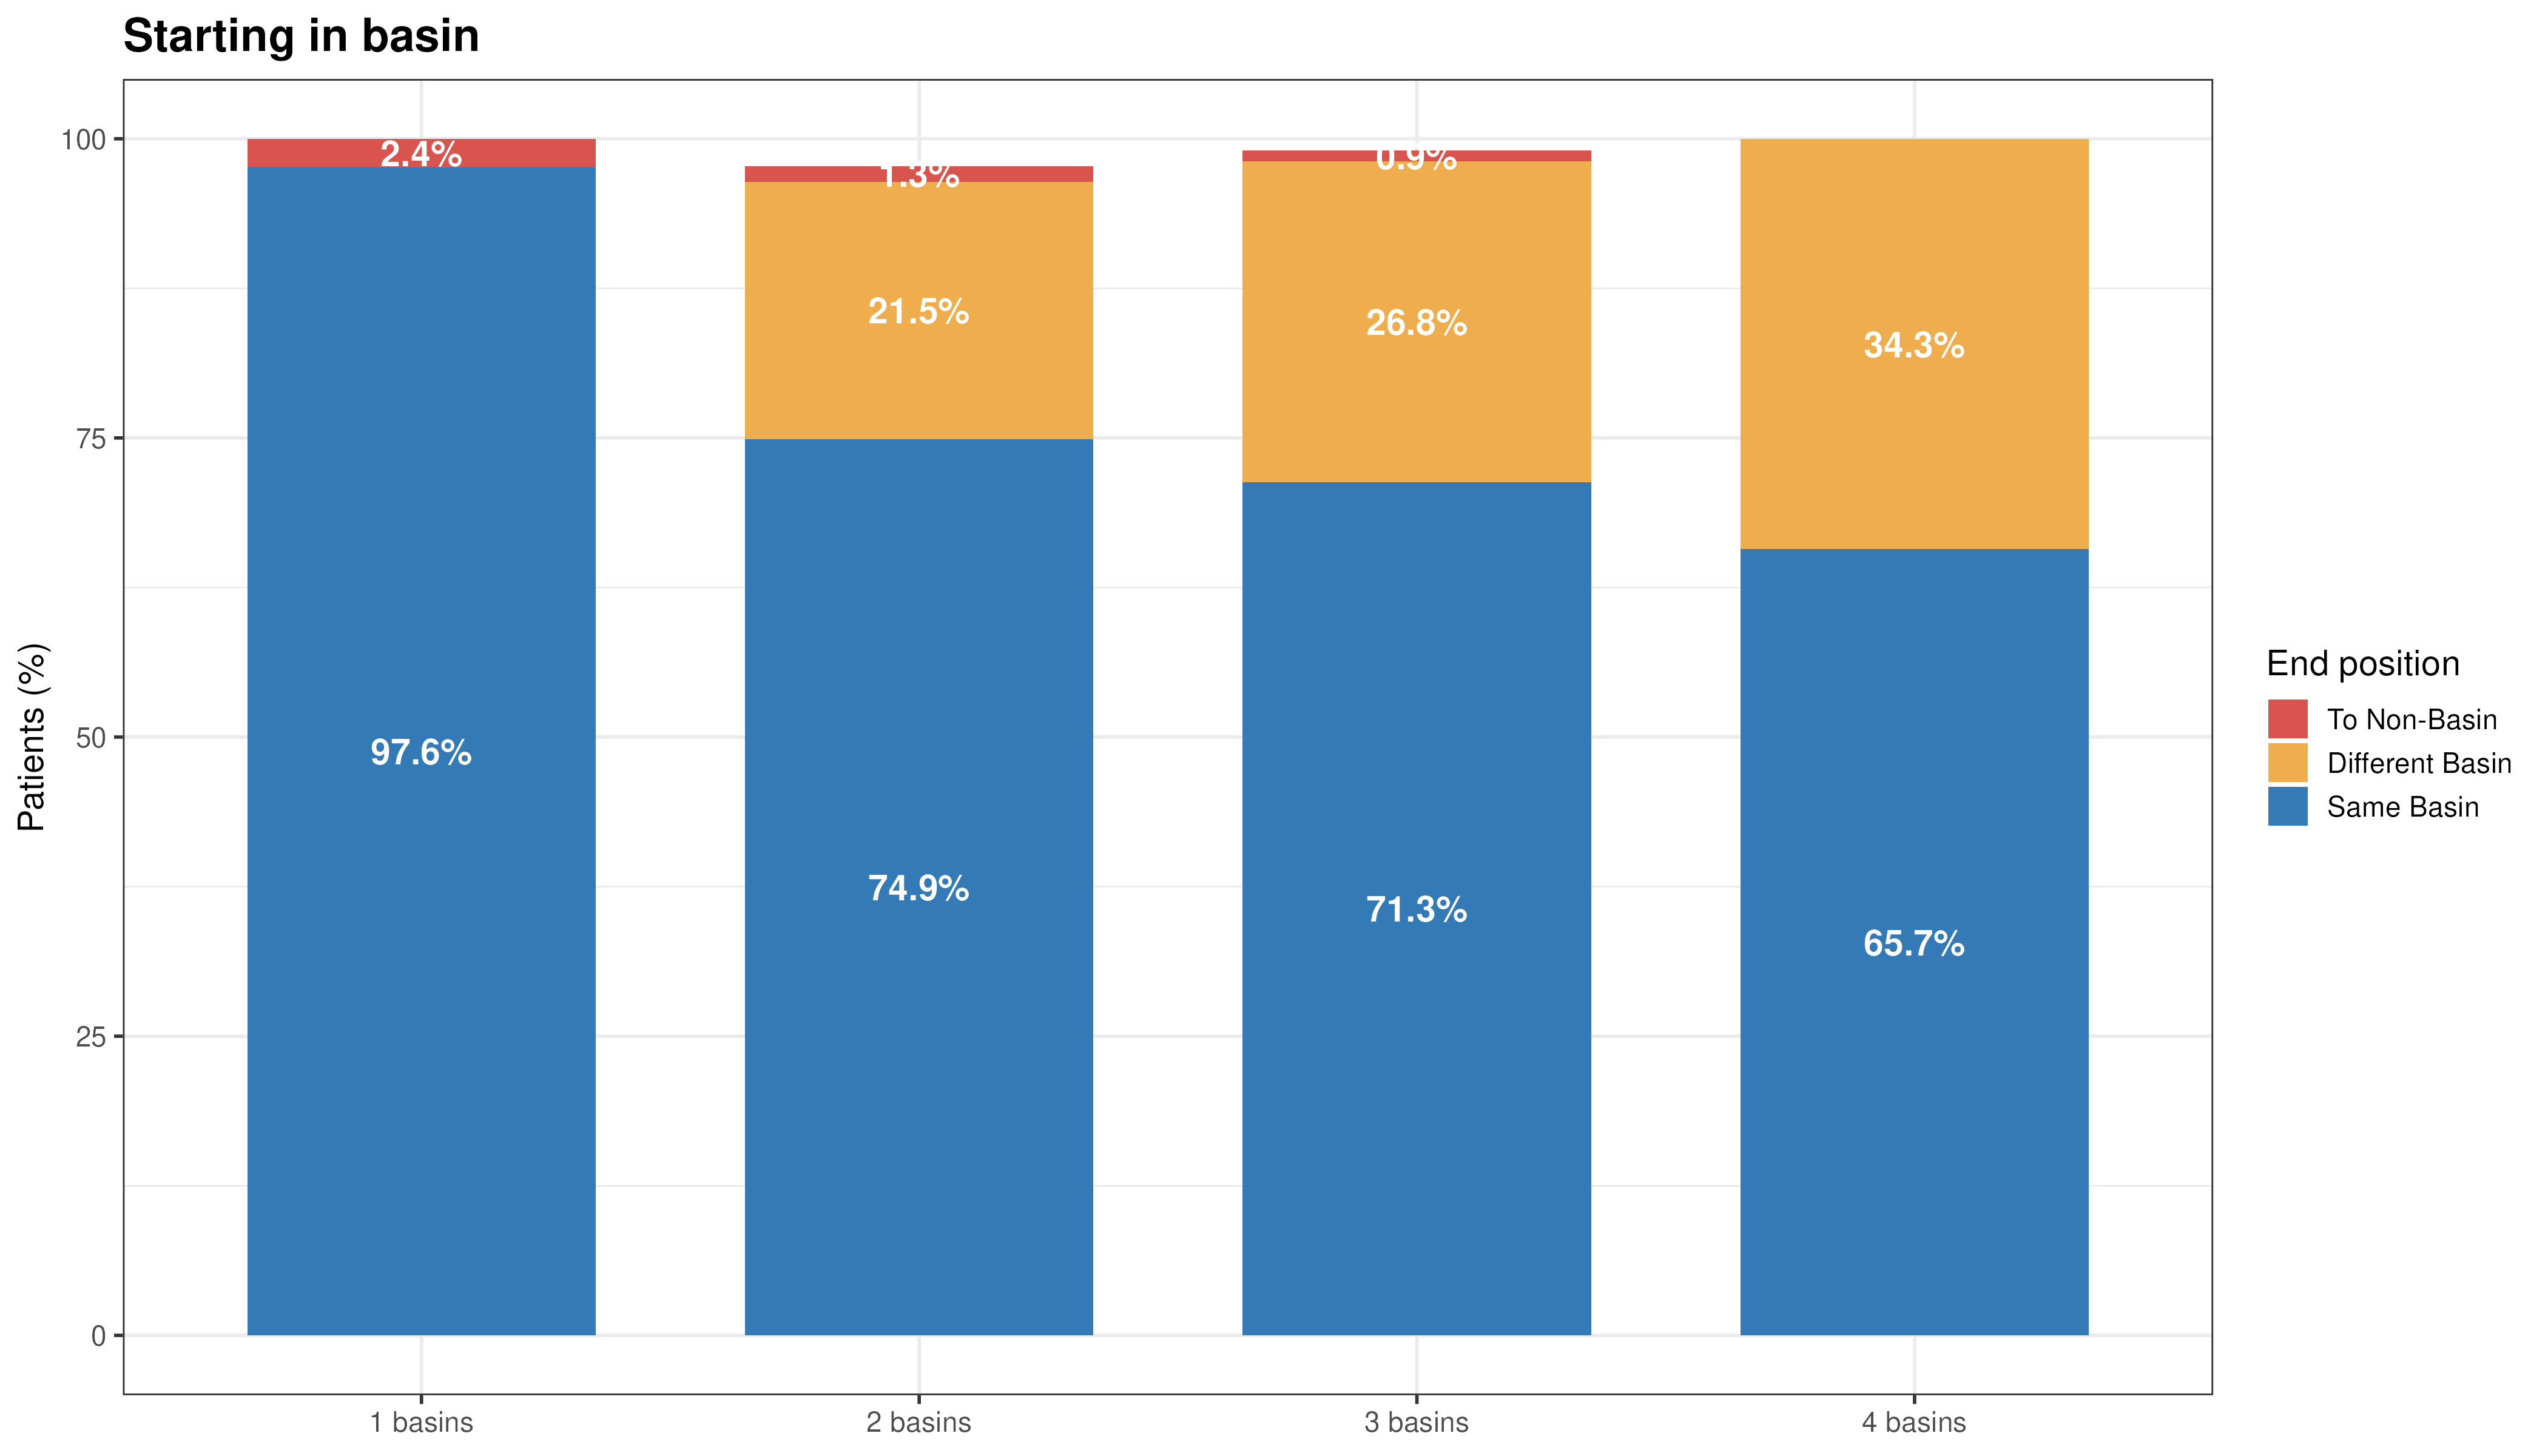

The data file committed next to this chart (first rows):
n_basins	n_diseases	Same_Basin	Diff_Basin	To_NonBasin
1	17	97.6	0	2.4
2	26	74.9	21.5	1.3
3	6	71.3	26.8	0.9
4	2	65.7	34.3	0
